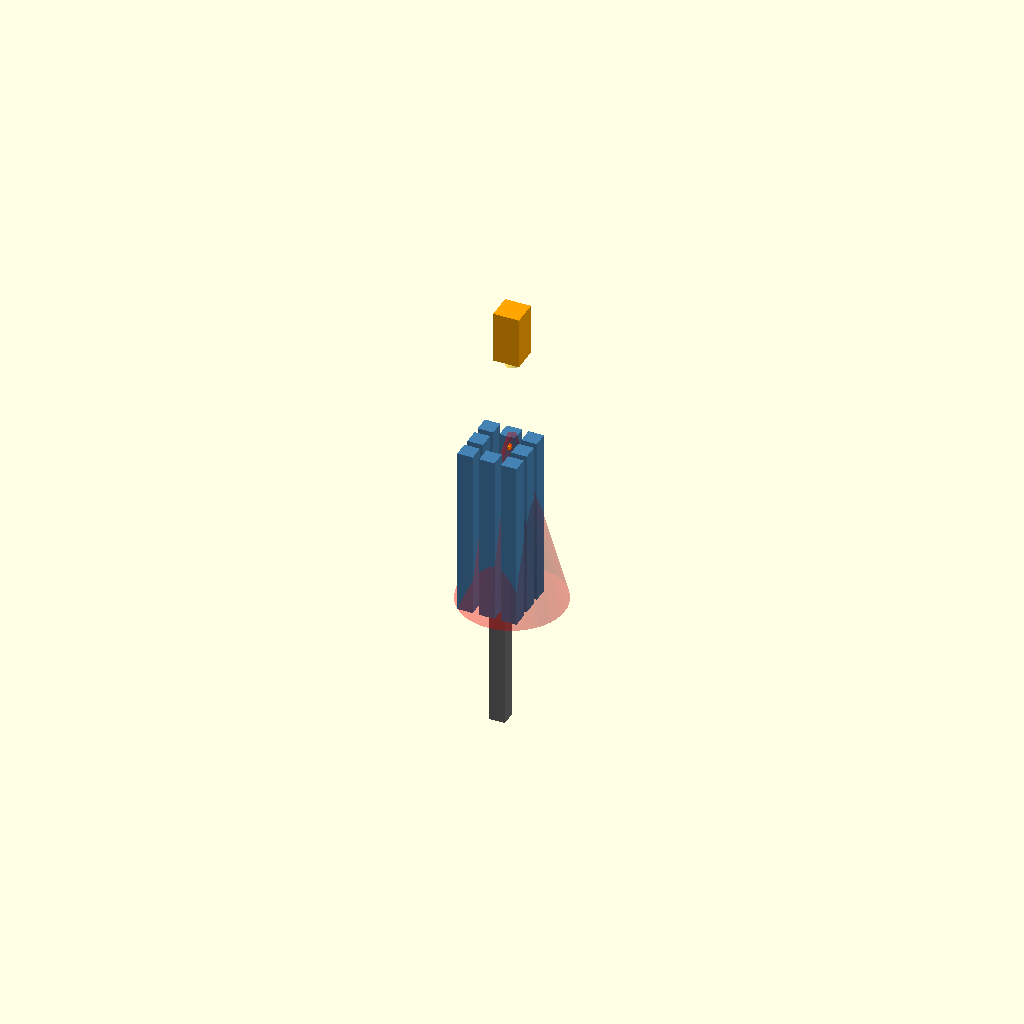
Cell 1: the model at its default parameters.
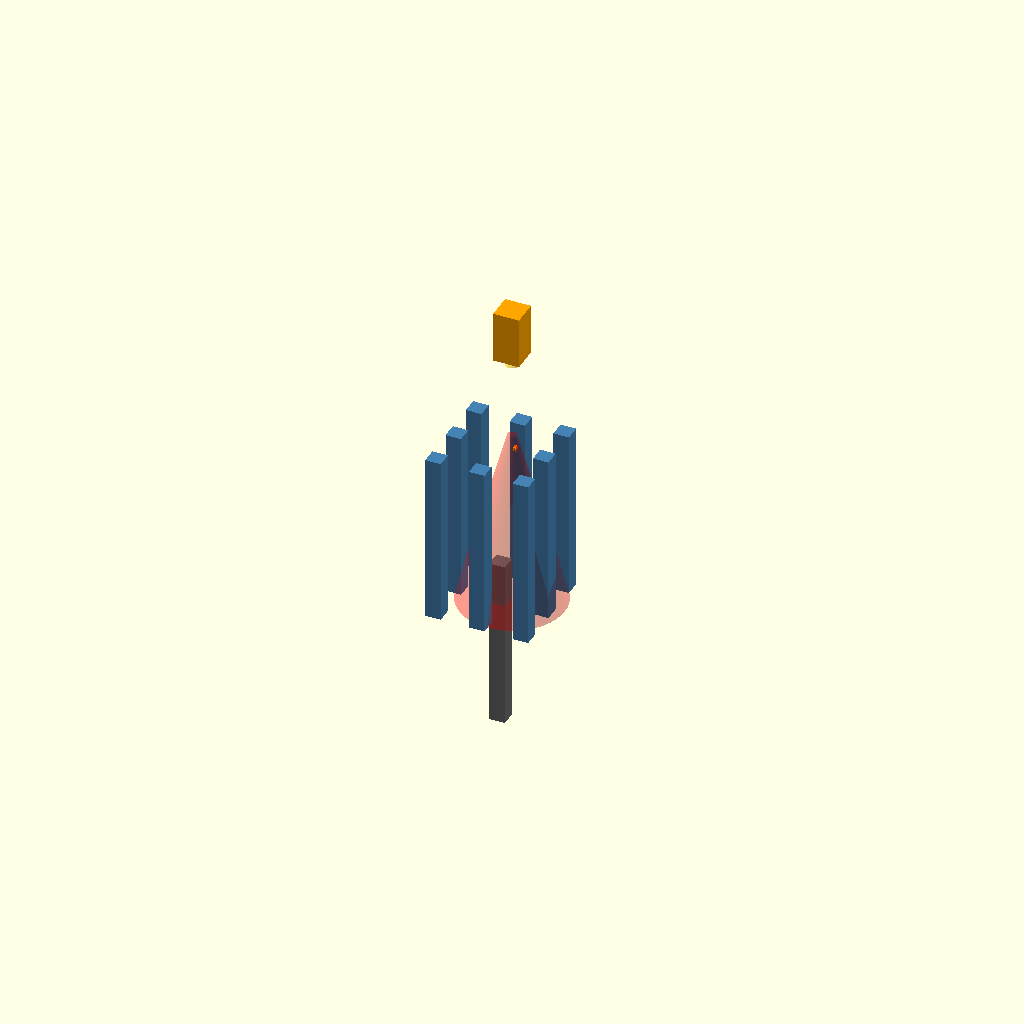
Cell 2: PITCH = 10.16 (everything else at default).
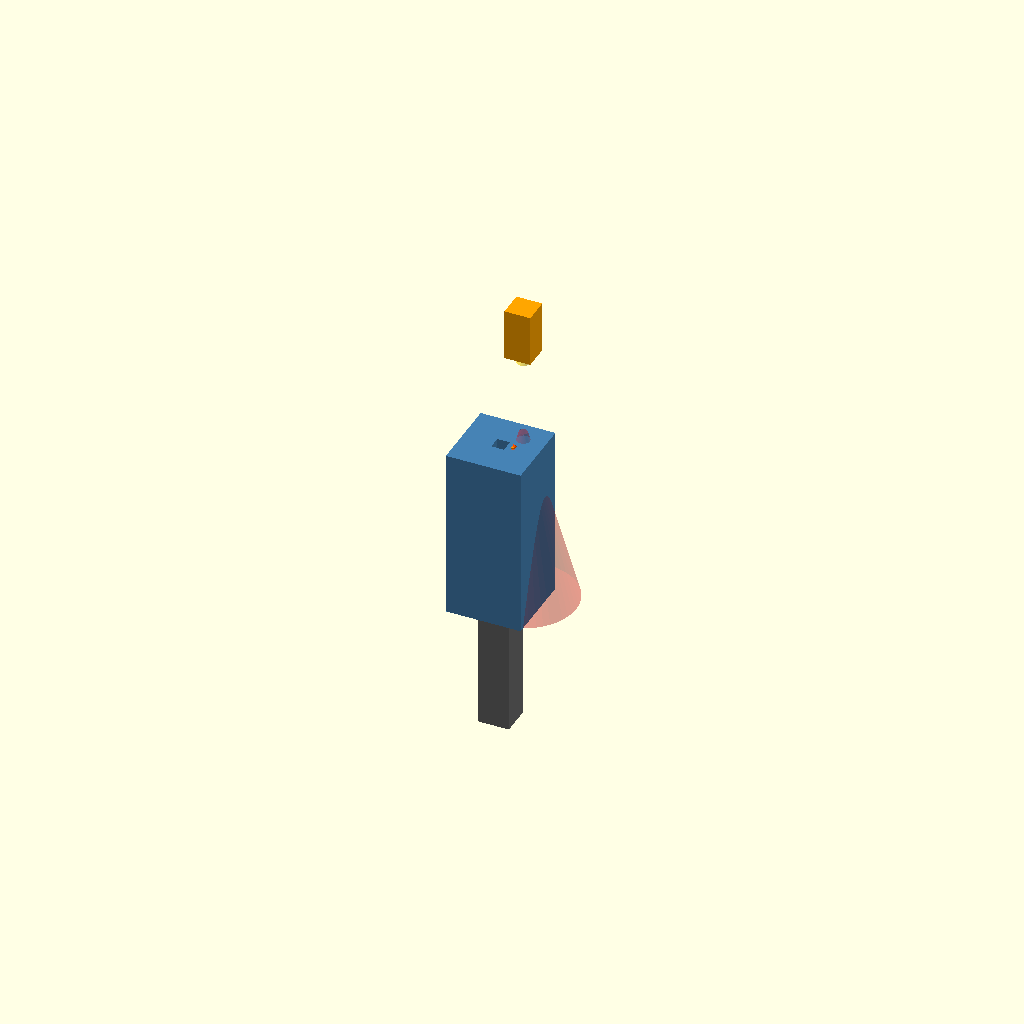
Cell 3: BODY = 7.2 (everything else at default).
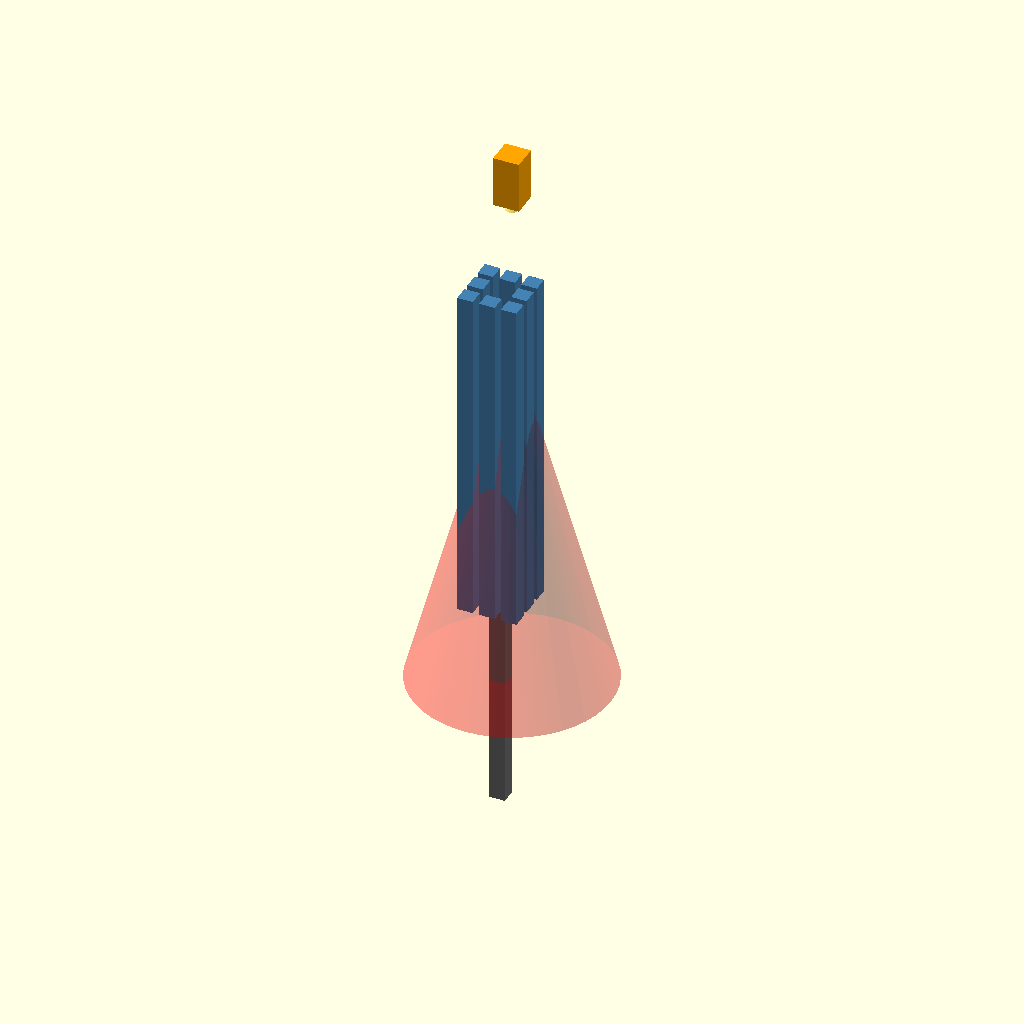
Cell 4: TRAVEL = 80 (everything else at default).
One fixed orthographic camera (rotation 55°, 0°, 25°; colour scheme Cornfield) for every cell.
Source of the model, 10-reliability-mask/scad/a1_reader_head.scad:
// DND-111 + DND-113 — A1 reader-head optical geometry at the 5.08 mm pitch
// (real OpenSCAD)
//
// Bounds the SINGLE-CELL READ RESOLUTION question from CAD + geometry:
// can one wrong cell among 6,400 be distinguished from its neighbours?
//
// DND-113 CORRECTION (from the DND-112 audit). The reader head sits above the
// column tops at a working gap g. A single interrogation aperture of diameter
// d emits at half-angle theta. DND-111 computed ONE spot at ONE 2 mm gap and
// called it "the single-cell read". That is the UP-state spot only: the A1
// state is the column-top HEIGHT, so over a DOWN cell the reflective target is
// TRAVEL = 40 mm lower and the interrogated gap is ~42 mm, giving a ~24.5 mm
// spot (4.82 pitches). At that standoff the four up neighbours dominate the
// pocket return by ~441x, so a down cell reads UP — a silent wrong-cell
// failure. The read is NOT single-cell for the down half of the states, and
// the binding limit is the STATE-DEPENDENT STANDOFF, not a gantry registration
// tolerance.
//
// This file renders the worst case (aperture centred on a CELL CORNER) and
// echoes both states so the defect is visible in the render record. It also
// models the DND-113 PROPOSED fix: a reflective flag on the frame-anchored
// latch hinge, read at ONE standoff for both states (a common-height target).
//
// EVIDENCE CLASS: CAD geometry only. No print, no measurement (DND-27).
//
// Geometry from the placed cell CAD (a1_binary_latch_cell.scad):
//   PITCH = 5.08, BODY (column top face) = 3.60, lane = 0.74 each side.

PITCH      = 5.08;
BODY       = 3.60;         // column top face (square)
TRAVEL     = 40.0;         // column top at full up = 40 mm
OWNED_LANE = PITCH/2 - BODY/2;   // 0.74 mm

WORK_GAP   = 2.0;          // reader-to-UP-top working gap (assumption-class)
APERTURE   = 2.0;          // single-cell interrogation aperture (assumption-class)
HALF_ANGLE = 15.0;         // emission half-angle (deg)
$fn = 48;

// Spot diameter where the center ray meets the target plane:
//   spot = aperture + 2 * gap * tan(half_angle)
function spot_d(gap, d, ha) = d + 2*gap*tan(ha);
SPOT_UP   = spot_d(WORK_GAP, APERTURE, HALF_ANGLE);
SPOT_DOWN = spot_d(WORK_GAP + TRAVEL, APERTURE, HALF_ANGLE);

// DND-113: the true worst-case reach is with the aperture genuinely at the CELL
// CORNER. The farthest spot point from the cell centre is the corner radius
// sqrt((BODY/2)^2 + (BODY/2)^2) plus the spot radius. DND-111's
// `spot/2*sqrt(2)` was a CENTRED aperture with a diagonal spot and understated
// the reach by ~1.9 mm.
CORNER_HYP   = sqrt((BODY/2)*(BODY/2) + (BODY/2)*(BODY/2));   // 2.546 mm
CORNER_REACH = CORNER_HYP + SPOT_UP/2;                         // 4.081 mm

// DND-113: the physical crosstalk threshold is the NEIGHBOUR's near edge, not
// the own top-face edge (DND-112 R3).
NEIGHBOUR_NEAR_EDGE = PITCH - BODY/2;                          // 3.28 mm
SPOT_CONTAMINATES = SPOT_UP/2 > NEIGHBOUR_NEAR_EDGE;

module column_up() {
    color("SteelBlue")
        translate([0, 0, TRAVEL/2 - 20])
            cube([BODY, BODY, TRAVEL], center=true);
}

module column_down() {
    color("DimGray")
        translate([0, 0, -10 - 20])
            cube([BODY, BODY, TRAVEL], center=true);
}

module reader_head() {
    // the reader head body (orange) with the interrogation aperture (yellow)
    translate([0, 0, TRAVEL + WORK_GAP + 6])
        color("Orange") cube([APERTURE + 4, APERTURE + 4, 12], center=true);
    // the cone from the aperture to the UP target top face (green: fits)
    translate([0, 0, TRAVEL + WORK_GAP/2])
        color("Gold", 0.35)
            cylinder(h = WORK_GAP, d1 = SPOT_UP, d2 = APERTURE, center=true);
}

module down_state_cone() {
    // DND-113: the same aperture aimed 40 mm lower over a DOWN cell. The
    // resulting cone is a ~24.5 mm spot that covers the whole 3x3 patch — the
    // silent-crosstalk failure the audit found.
    translate([0, 0, WORK_GAP/2])
        color("Red", 0.22)
            cylinder(h = WORK_GAP + TRAVEL, d1 = SPOT_DOWN, d2 = APERTURE,
                     center=true);
}

module neighbour_patch() {
    // a 3x3 patch with the CENTRE cell DOWN (the wrong cell) and neighbours UP
    for (i = [-1, 0, 1])
        for (j = [-1, 0, 1]) {
            x = i*PITCH; y = j*PITCH;
            if (i == 0 && j == 0) translate([x, y, 0]) column_down();
            else translate([x, y, 0]) column_up();
        }
}

module common_height_flag() {
    // DND-113 PROPOSED fix: a reflective flag on the frame-anchored latch hinge,
    // read at ONE standoff for both states. Rendered schematically at the hinge
    // plane (fixed z), outboard of the cell, with the two tilt extremes.
    translate([BODY/2 + OWNED_LANE/2, 0, TRAVEL/2])
        color("DarkOrange")
            rotate([0, 0, 0])
                cube([0.6, 1.2, 0.8], center=true);
    translate([BODY/2 + OWNED_LANE/2, 0, TRAVEL/2])
        color("OrangeRed")
            rotate([35, 0, 0])
                cube([0.6, 1.2, 0.8], center=true);
}

module assembly() {
    neighbour_patch();
    // aperture centred over the CENTRE cell corner (worst-case straddle)
    translate([BODY/2, BODY/2, 0]) {
        reader_head();
        down_state_cone();
    }
    common_height_flag();
}

assembly();

// ---- self-checks (echoed, captured by the render tool) ---------------------
echo(str("PITCH=", PITCH, " BODY=", BODY, " OWNED_LANE=", OWNED_LANE));
echo(str("WORK_GAP=", WORK_GAP, " APERTURE=", APERTURE, " HALF_ANGLE=", HALF_ANGLE));
echo(str("SPOT_UP_diameter=", SPOT_UP));
echo(str("SPOT_DOWN_diameter=", SPOT_DOWN, " = ", SPOT_DOWN/PITCH, " pitches"));
echo(str("CORNER_HYP=", CORNER_HYP, " CORNER_REACH_corrected=", CORNER_REACH));
echo(str("NEIGHBOUR_NEAR_EDGE=", NEIGHBOUR_NEAR_EDGE, " SPOT_CONTAMINATES=", SPOT_CONTAMINATES));
echo(str("spot fits top face at centre: ", (SPOT_UP/2) <= BODY/2));
echo(str("down-state single-cell read resolvable: ", SPOT_DOWN <= BODY));
echo(str("gap for centre fit: ", (BODY - APERTURE)/(2*tan(HALF_ANGLE))));
Parameter table extracted from the source (name, type, default, range or options):
PITCH: number, default 5.08
BODY: number, default 3.6
TRAVEL: number, default 40
WORK_GAP: number, default 2
APERTURE: number, default 2
HALF_ANGLE: number, default 15
